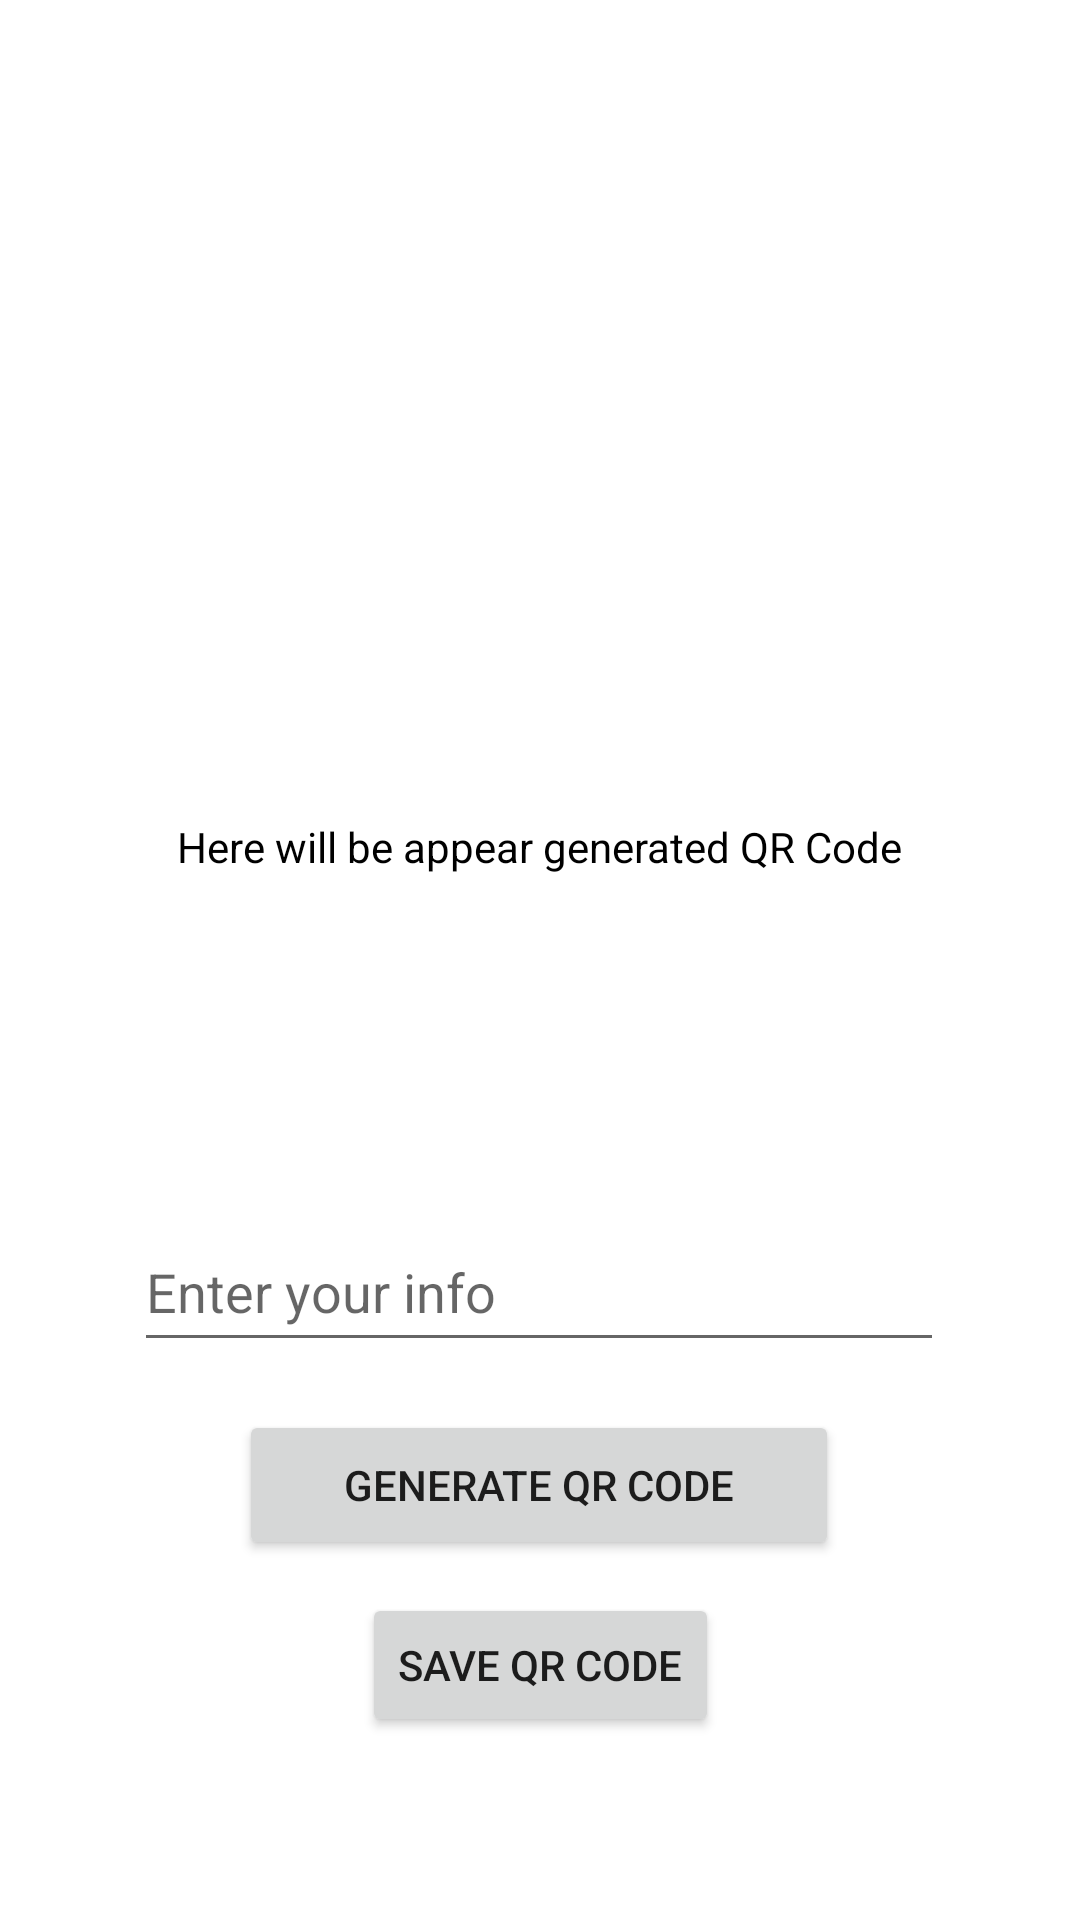

Reconstruct the res/layout file that produces this screen, plus the resources it refers to.
<!-- AndroidManifest.xml: application theme Theme.QR_3 -->
<!-- res/layout/activity_generate_qr.xml -->
<?xml version="1.0" encoding="utf-8"?>
<androidx.constraintlayout.widget.ConstraintLayout xmlns:android="http://schemas.android.com/apk/res/android"
    xmlns:app="http://schemas.android.com/apk/res-auto"
    xmlns:tools="http://schemas.android.com/tools"
    android:layout_width="match_parent"
    android:layout_height="match_parent"
    tools:context=".GenerateQR">



    <ImageView
        android:id="@+id/idIVQrcode"
        android:layout_width="300dp"
        android:layout_height="300dp"
        android:layout_centerHorizontal="true"
        android:layout_marginTop="132dp"
        android:contentDescription="@string/qr_code"
        app:layout_constraintEnd_toEndOf="parent"
        app:layout_constraintHorizontal_bias="0.495"
        app:layout_constraintStart_toStartOf="parent"
        app:layout_constraintTop_toTopOf="parent" />

    <EditText
        android:id="@+id/info_edit"
        android:layout_width="270dp"
        android:layout_height="50dp"
        android:layout_marginBottom="16dp"
        android:hint="@string/enter_your_info"
        app:layout_constraintBottom_toTopOf="@+id/generate_btn"
        app:layout_constraintEnd_toEndOf="parent"
        app:layout_constraintHorizontal_bias="0.497"
        app:layout_constraintStart_toStartOf="parent" />

    <Button
        android:id="@+id/generate_btn"
        android:layout_width="200dp"
        android:layout_height="50dp"
        android:layout_marginBottom="120dp"
        android:text="@string/generate_qr_code"
        app:layout_constraintBottom_toBottomOf="parent"
        app:layout_constraintEnd_toEndOf="parent"
        app:layout_constraintHorizontal_bias="0.497"
        app:layout_constraintStart_toStartOf="parent" />

    <TextView
        android:id="@+id/textView"
        android:layout_width="wrap_content"
        android:layout_height="wrap_content"
        android:text="Here will be appear generated QR Code"
        android:textColor="@color/black"
        app:layout_constraintBottom_toBottomOf="@+id/idIVQrcode"
        app:layout_constraintEnd_toEndOf="@+id/idIVQrcode"
        app:layout_constraintStart_toStartOf="@+id/idIVQrcode"
        app:layout_constraintTop_toTopOf="@+id/idIVQrcode" />

    <Button
        android:id="@+id/save_btn"
        android:layout_width="wrap_content"
        android:layout_height="wrap_content"
        android:layout_marginTop="4dp"
        android:text="@string/g_save_btn"
        app:layout_constraintBottom_toBottomOf="parent"
        app:layout_constraintEnd_toEndOf="parent"
        app:layout_constraintStart_toStartOf="parent"
        app:layout_constraintTop_toBottomOf="@+id/generate_btn"
        app:layout_constraintVertical_bias="0.104" />
</androidx.constraintlayout.widget.ConstraintLayout>
<!-- resources referenced by this layout -->
<resources>
  <string name="enter_your_info">Enter your info</string>
  <string name="g_save_btn">Save QR Code</string>
  <string name="generate_qr_code">Generate QR code</string>
  <string name="qr_code">qr_code</string>
  <style name="Theme.QR_3" parent="Theme.MaterialComponents.DayNight.DarkActionBar">
          
          <item name="colorPrimary">@color/purple_500</item>
          <item name="colorPrimaryVariant">@color/purple_700</item>
          <item name="colorOnPrimary">@color/white</item>
          
          <item name="colorSecondary">@color/teal_200</item>
          <item name="colorSecondaryVariant">@color/teal_700</item>
          <item name="colorOnSecondary">@color/black</item>
          
          <item name="android:statusBarColor">?attr/colorPrimaryVariant</item>
          
      </style>
  <!-- not gathered from this repository: default colours our renderer supplied (Android Studio template values) -->
  <color name="purple_500">#FF6200EE</color>
  <color name="purple_700">#FF3700B3</color>
  <color name="teal_200">#FF03DAC5</color>
  <color name="teal_700">#FF018786</color>
  <color name="black">#FF000000</color>
  <color name="white">#FFFFFFFF</color>
</resources>
